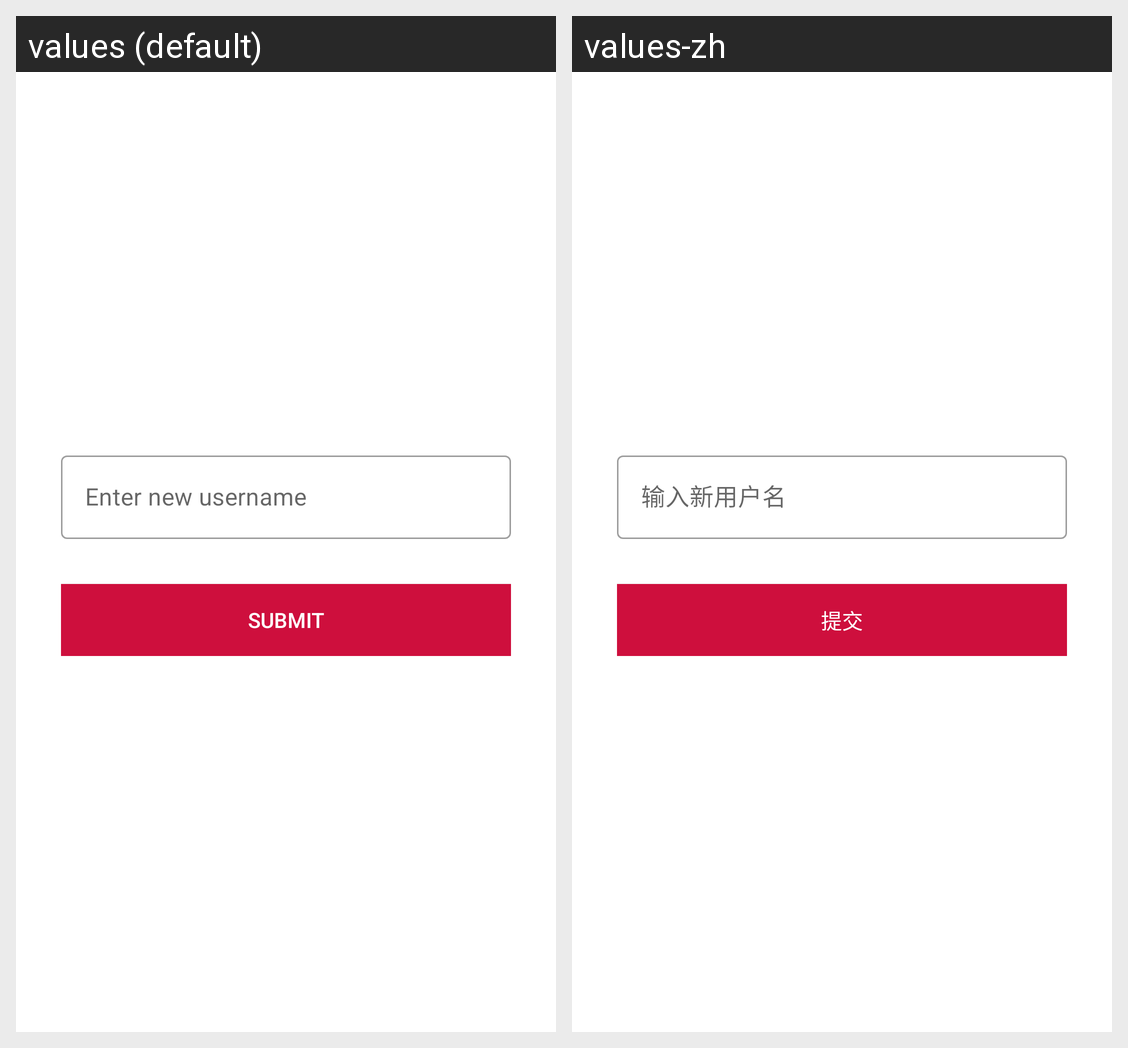

The same Android screen rendered under two of its app's locales, left to right. List the strings drawn on it with the default value and each locale's translation.
Android screen res/layout/fragment_edit_profile.xml rendered under 2 locales, left to right: values (default), values-zh. Device: Nexus 5 (rendered at 1080×1920; each locale shown at half size, 540×960, under a caption strip naming it); theme AppTheme.
Strings drawn on this screen, with the default value and each locale's value (text and hints the layout hard-codes, and strings that could not be matched under every locale, appear in the picture but are not listed):

new_username
  values: Enter new username
  values-zh: 输入新用户名

submit
  values: submit
  values-zh: 提交
